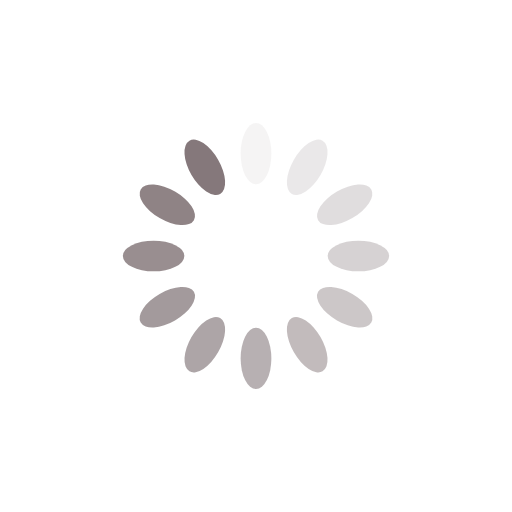
t = 0.00 s
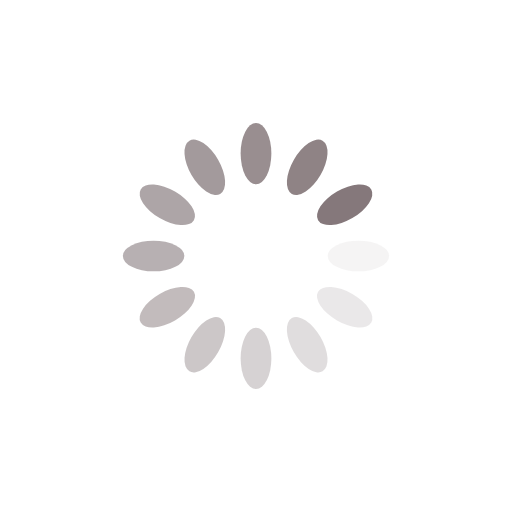
t = 0.25 s
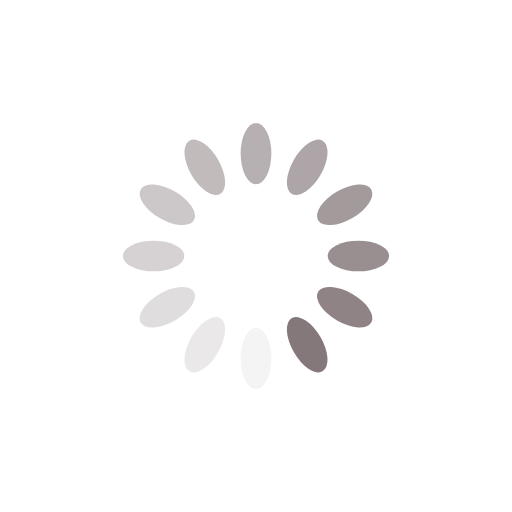
t = 0.50 s
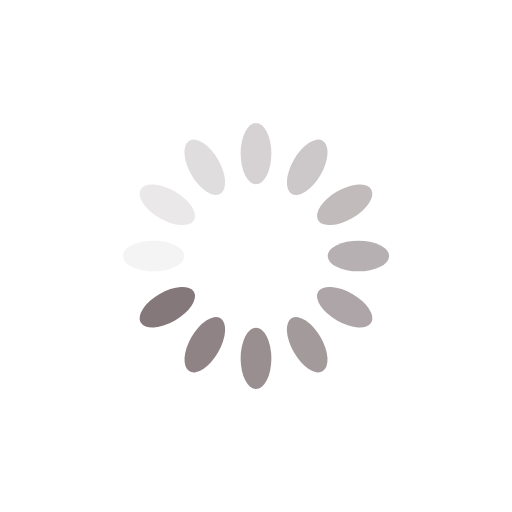
t = 0.75 s

The animated SVG that drew these frames (rendered in a browser with its animation timeline set to each time). Animation: 12 SMIL elements (animate=12); one cycle of 1.00 s, repeats indefinitely.

<?xml version="1.0" encoding="utf-8"?>
<svg xmlns="http://www.w3.org/2000/svg" xmlns:xlink="http://www.w3.org/1999/xlink" style="margin: auto; background: none; display: block; shape-rendering: auto;" width="200px" height="200px" viewBox="0 0 100 100" preserveAspectRatio="xMidYMid">
<g transform="rotate(0 50 50)">
  <rect x="47" y="24" rx="3" ry="6" width="6" height="12" fill="#85787b">
    <animate attributeName="opacity" values="1;0" keyTimes="0;1" dur="1s" begin="-0.9166666666666666s" repeatCount="indefinite"></animate>
  </rect>
</g><g transform="rotate(30 50 50)">
  <rect x="47" y="24" rx="3" ry="6" width="6" height="12" fill="#85787b">
    <animate attributeName="opacity" values="1;0" keyTimes="0;1" dur="1s" begin="-0.8333333333333334s" repeatCount="indefinite"></animate>
  </rect>
</g><g transform="rotate(60 50 50)">
  <rect x="47" y="24" rx="3" ry="6" width="6" height="12" fill="#85787b">
    <animate attributeName="opacity" values="1;0" keyTimes="0;1" dur="1s" begin="-0.75s" repeatCount="indefinite"></animate>
  </rect>
</g><g transform="rotate(90 50 50)">
  <rect x="47" y="24" rx="3" ry="6" width="6" height="12" fill="#85787b">
    <animate attributeName="opacity" values="1;0" keyTimes="0;1" dur="1s" begin="-0.6666666666666666s" repeatCount="indefinite"></animate>
  </rect>
</g><g transform="rotate(120 50 50)">
  <rect x="47" y="24" rx="3" ry="6" width="6" height="12" fill="#85787b">
    <animate attributeName="opacity" values="1;0" keyTimes="0;1" dur="1s" begin="-0.5833333333333334s" repeatCount="indefinite"></animate>
  </rect>
</g><g transform="rotate(150 50 50)">
  <rect x="47" y="24" rx="3" ry="6" width="6" height="12" fill="#85787b">
    <animate attributeName="opacity" values="1;0" keyTimes="0;1" dur="1s" begin="-0.5s" repeatCount="indefinite"></animate>
  </rect>
</g><g transform="rotate(180 50 50)">
  <rect x="47" y="24" rx="3" ry="6" width="6" height="12" fill="#85787b">
    <animate attributeName="opacity" values="1;0" keyTimes="0;1" dur="1s" begin="-0.4166666666666667s" repeatCount="indefinite"></animate>
  </rect>
</g><g transform="rotate(210 50 50)">
  <rect x="47" y="24" rx="3" ry="6" width="6" height="12" fill="#85787b">
    <animate attributeName="opacity" values="1;0" keyTimes="0;1" dur="1s" begin="-0.3333333333333333s" repeatCount="indefinite"></animate>
  </rect>
</g><g transform="rotate(240 50 50)">
  <rect x="47" y="24" rx="3" ry="6" width="6" height="12" fill="#85787b">
    <animate attributeName="opacity" values="1;0" keyTimes="0;1" dur="1s" begin="-0.25s" repeatCount="indefinite"></animate>
  </rect>
</g><g transform="rotate(270 50 50)">
  <rect x="47" y="24" rx="3" ry="6" width="6" height="12" fill="#85787b">
    <animate attributeName="opacity" values="1;0" keyTimes="0;1" dur="1s" begin="-0.16666666666666666s" repeatCount="indefinite"></animate>
  </rect>
</g><g transform="rotate(300 50 50)">
  <rect x="47" y="24" rx="3" ry="6" width="6" height="12" fill="#85787b">
    <animate attributeName="opacity" values="1;0" keyTimes="0;1" dur="1s" begin="-0.08333333333333333s" repeatCount="indefinite"></animate>
  </rect>
</g><g transform="rotate(330 50 50)">
  <rect x="47" y="24" rx="3" ry="6" width="6" height="12" fill="#85787b">
    <animate attributeName="opacity" values="1;0" keyTimes="0;1" dur="1s" begin="0s" repeatCount="indefinite"></animate>
  </rect>
</g>
<!-- [ldio] generated by https://loading.io/ --></svg>
